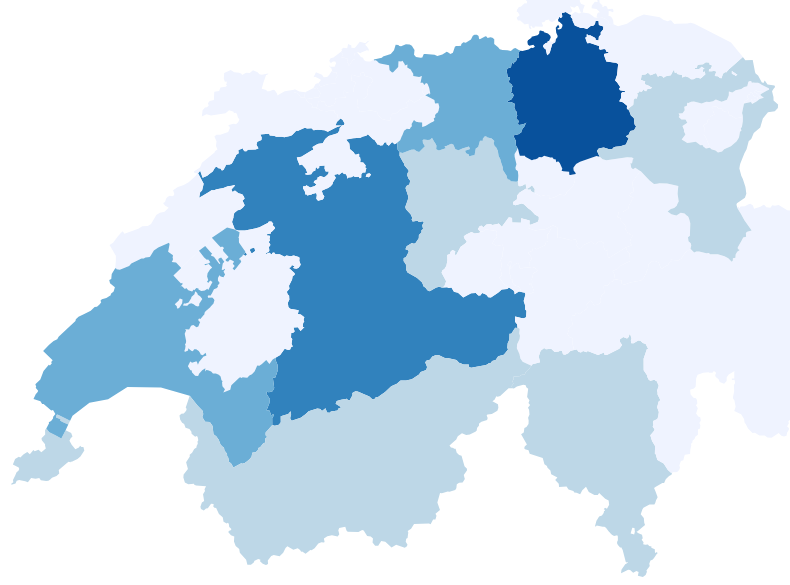
D3 v5 page, settled after 360 driven frames (6 s of simulated time); the page loaded 2 data file(s).



		//Width and height
			const w = 960;
			const h = 600;

			//Define default path generator
			var projection = d3.geoMercator();
			const path = d3.geoPath(projection);

			const color = d3.scaleQuantize().range(d3.schemeBlues[5]);

			//Create SVG element
			const svg = d3.select("body")
						.append("svg")
						.attr("width", w)
						.attr("height", h);

			//Load in GeoJSON data
			d3.csv("population.csv").then((data) => {

				//Set input domain for color scale
				color.domain(d3.extent(data,(d) => parseInt(d.value)));
				//Load in GeoJSON data
				d3.json("cantons_suisse.json").then((json) => {

					//Merge the ag. data and GeoJSON
					//Loop through once for each ag. data value
					for (let i = 0; i < data.length; i++) {

						//Grab canton name
						const dataState = data[i].canton;

						//Grab data value, and convert from string to float
						const dataValue = parseFloat(data[i].value);

						//Find the corresponding canton inside the GeoJSON
						const index = json.features.findIndex(object => {return object.properties.canton == dataState});
						if (index !== -1) { 
							json.features[index].properties.value = dataValue;
						}
					}

					//Bind data and create one path per GeoJSON feature
					projection = projection.fitSize([w,h],json)
					svg.selectAll("path")
					   .data(json.features)
					   .join((enter) => enter.append("path")
					   .attr("d", path)
					   .style("fill", (d) => {
					   		//Get data value
					   		const value = d.properties.value;

					   		if (value) {
					   			//If value exists…
						   		return color(value);
					   		} else {
					   			//If value is undefined…
						   		return "#ccc";
					   		}
					   }));

				});

			});

		

### data: cantons_suisse.json
{
 "type": "FeatureCollection",
 "features": [
  {
   "type": "Feature",
   "geometry": {
    "type": "MultiPolygon",
    "coordinates": "[... 4 items]"
   },
   "properties": {
    "canton": "Berne",
    "canton_short": "BE",
    "cartodb_id": 1,
    "created_at": "2015-04-28T14:43:09Z",
    "updated_at": "2015-04-28T14:43:09Z"
   }
  },
  {
   "type": "Feature",
   "geometry": {
    "type": "MultiPolygon",
    "coordinates": "[... 1 items]"
   },
   "properties": {
    "canton": "Bâle-Ville",
    "canton_short": "BS",
    "cartodb_id": 7,
    "created_at": "2015-04-28T14:43:09Z",
    "updated_at": "2015-04-28T14:43:09Z"
   }
  },
  {
   "type": "Feature",
   "geometry": {
    "type": "MultiPolygon",
    "coordinates": "[... 1 items]"
   },
   "properties": {
    "canton": "Lucerne",
    "canton_short": "LU",
    "cartodb_id": 16,
    "created_at": "2015-04-28T14:43:09Z",
    "updated_at": "2015-04-28T14:43:09Z"
   }
  },
  {
   "type": "Feature",
   "geometry": {
    "type": "MultiPolygon",
    "coordinates": "[... 2 items]"
   },
   "properties": {
    "canton": "Genève",
    "canton_short": "GE",
    "cartodb_id": 2,
    "created_at": "2015-04-28T14:43:09Z",
    "updated_at": "2015-04-28T14:43:09Z"
   }
  },
  {
   "type": "Feature",
   "geometry": {
    "type": "MultiPolygon",
    "coordinates": "[... 2 items]"
   },
   "properties": {
    "canton": "Obwald",
    "canton_short": "OW",
    "cartodb_id": 3,
    "created_at": "2015-04-28T14:43:09Z",
    "updated_at": "2015-04-28T14:43:09Z"
   }
  },
  {
   "type": "Feature",
   "geometry": {
    "type": "MultiPolygon",
    "coordinates": "[... 1 items]"
   },
   "properties": {
    "canton": "Nidwald",
    "canton_short": "NW",
    "cartodb_id": 4,
    "created_at": "2015-04-28T14:43:09Z",
    "updated_at": "2015-04-28T14:43:09Z"
   }
  },
  {
   "type": "Feature",
   "geometry": {
    "type": "MultiPolygon",
    "coordinates": "[... 1 items]"
   },
   "properties": {
    "canton": "Zoug",
    "canton_short": "ZG",
    "cartodb_id": 5,
    "created_at": "2015-04-28T14:43:09Z",
    "updated_at": "2015-04-28T14:43:09Z"
   }
  },
  {
   "type": "Feature",
   "geometry": {
    "type": "MultiPolygon",
    "coordinates": "[... 3 items]"
   },
   "properties": {
    "canton": "Appenzell Rh.-Int.",
    "canton_short": "AI",
    "cartodb_id": 6,
    "created_at": "2015-04-28T14:43:09Z",
    "updated_at": "2015-04-28T14:43:09Z"
   }
  },
  "... 18 more items"
 ]
}

### data: population.csv
canton, value
Zurich, 1425538
Berne, 1001281
Lucerne, 390349
Uri, 35865
Schwytz, 151396
Obwald, 36507
Nidwald, 41888
Glaris, 39593
Zoug, 118118
Fribourg, 297622
Soleure, 261437
Bâle-Ville, 189335
Bâle-Campagne, 278656
Schaffhouse, 78783
Appenzell Rh.-Ext., 53691
Appenzell Rh.-Int., 15778
Saint-Gall, 491699
Grisons, 194959
Argovie, 636362
Thurgovie, 260278
Tessin, 346539
Vaud, 749373
Valais, 327011
Neuchâtel, 176402
Genève, 469433
Jura, 71738